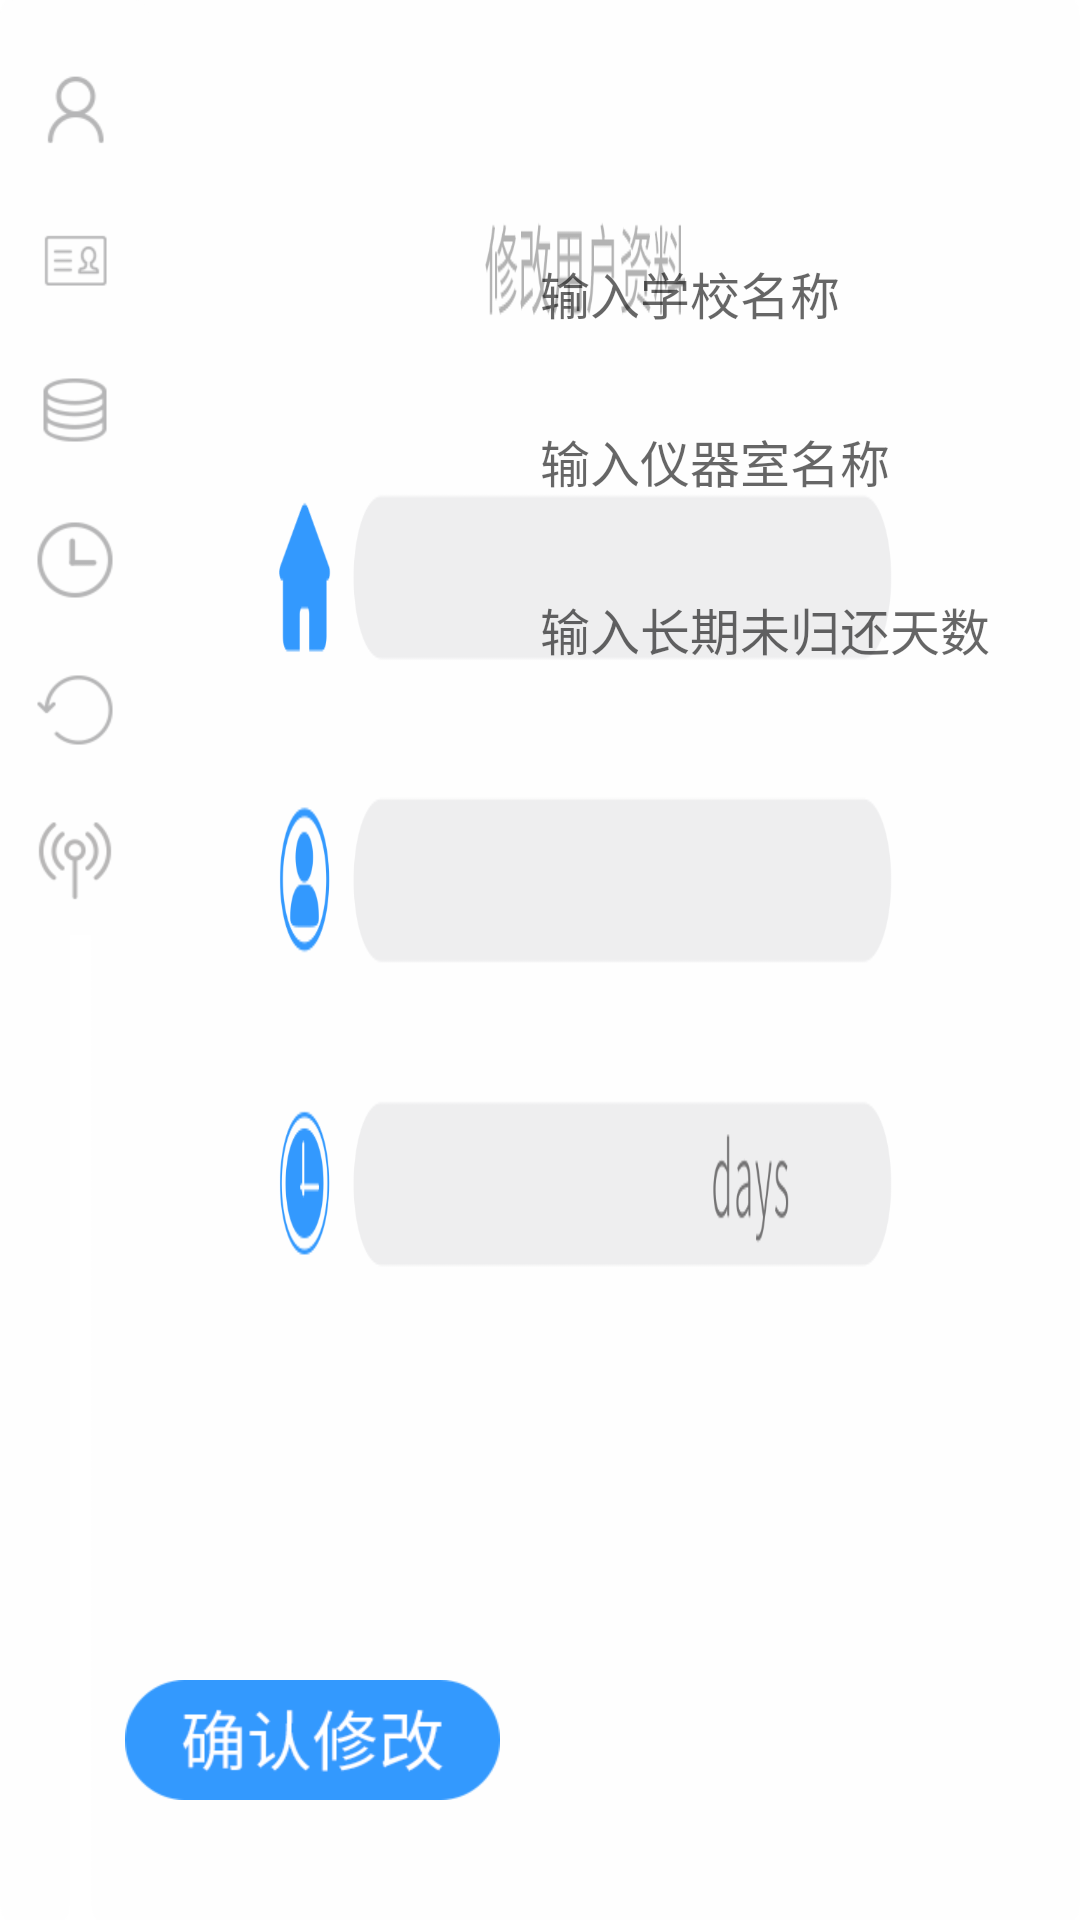

Layout XML and referenced resources for this Android screen:
<!-- AndroidManifest.xml: application theme Theme.SD100 -->
<!-- res/layout/fragment_set_info.xml -->
<androidx.constraintlayout.widget.ConstraintLayout xmlns:android="http://schemas.android.com/apk/res/android"
    xmlns:app="http://schemas.android.com/apk/res-auto"
    xmlns:tools="http://schemas.android.com/tools"
    android:layout_width="match_parent"
    android:layout_height="match_parent"
    tools:context="com.example.settings.fragment_settings"
    android:background="@mipmap/settings_info_background">

    <ImageView
        android:id="@+id/set_info_tab_info"
        android:layout_width="wrap_content"
        android:layout_height="wrap_content"
        android:background="@drawable/settings_tab_info"
        app:layout_constraintStart_toStartOf="parent"
        app:layout_constraintTop_toTopOf="parent" />

    <ImageView
        android:id="@+id/set_info_tab_id"
        android:layout_width="wrap_content"
        android:layout_height="wrap_content"
        android:src="@drawable/settings_tab_id"
        app:layout_constraintStart_toStartOf="parent"
        app:layout_constraintTop_toBottomOf="@+id/set_info_tab_info" />


    <ImageView
        android:id="@+id/set_info_tab_stock"
        android:layout_width="wrap_content"
        android:layout_height="wrap_content"
        android:src="@drawable/settings_tab_stock"
        app:layout_constraintStart_toStartOf="parent"
        app:layout_constraintTop_toBottomOf="@+id/set_info_tab_id" />

    <ImageView
        android:id="@+id/set_info_tab_time"
        android:layout_width="wrap_content"
        android:layout_height="wrap_content"
        android:src="@drawable/settings_tab_time"
        app:layout_constraintStart_toStartOf="parent"
        app:layout_constraintTop_toBottomOf="@+id/set_info_tab_stock" />
    <ImageView
        android:id="@+id/set_info_tab_reset"
        android:layout_width="wrap_content"
        android:layout_height="wrap_content"
        android:background="@drawable/settings_tab_reset"
        app:layout_constraintStart_toStartOf="parent"
        app:layout_constraintTop_toBottomOf="@+id/set_info_tab_time" />

    <ImageView
        android:id="@+id/set_info_btn_confirm"
        android:layout_width="wrap_content"
        android:layout_height="wrap_content"
        android:layout_marginEnd="580px"
        android:layout_marginBottom="120px"
        android:src="@mipmap/settings_tab_page_bnt_ok"
        app:layout_constraintBottom_toBottomOf="parent"
        app:layout_constraintEnd_toEndOf="parent" />

    <EditText
        android:id="@+id/settings_school"
        android:layout_width="700px"
        android:layout_height="wrap_content"
        android:layout_marginStart="540px"
        android:layout_marginTop="257px"
        android:background="@null"
        android:fontFamily="@font/simyou"
        android:hint="输入学校名称"
        android:inputType="textNoSuggestions"
        android:textColor="#3399fe"
        android:textSize="50px"
        app:layout_constraintStart_toStartOf="parent"
        app:layout_constraintTop_toTopOf="parent" />

    <EditText
        android:id="@+id/settings_lab"
        android:layout_width="700px"
        android:layout_height="wrap_content"
        android:layout_marginTop="95px"
        android:background="@null"
        android:fontFamily="@font/simyou"
        android:hint="输入仪器室名称"
        android:inputType="textNoSuggestions"
        android:textColor="#3399fe"
        android:textSize="50px"
        app:layout_constraintStart_toStartOf="@+id/settings_school"
        app:layout_constraintTop_toBottomOf="@+id/settings_school" />

    <EditText
        android:id="@+id/settings_days"
        android:layout_width="700px"
        android:layout_height="wrap_content"
        android:layout_marginTop="95px"
        android:background="@null"
        android:fontFamily="@font/simyou"
        android:hint="输入长期未归还天数"
        android:inputType="number"
        android:textColor="#3399fe"
        android:textSize="50px"
        app:layout_constraintStart_toStartOf="@+id/settings_lab"
        app:layout_constraintTop_toBottomOf="@+id/settings_lab" />

    <ImageView
        android:id="@+id/settings_info_tab_sync"
        android:layout_width="wrap_content"
        android:layout_height="wrap_content"
        android:src="@drawable/settings_tab_sync"
        app:layout_constraintStart_toStartOf="parent"
        app:layout_constraintTop_toBottomOf="@+id/set_info_tab_reset" />


</androidx.constraintlayout.widget.ConstraintLayout>
<!-- resources referenced by this layout -->
<resources>
  <!-- drawable settings_tab_id (drawable) -->
  <?xml version="1.0" encoding="utf-8"?>
  
  <selector xmlns:android="http://schemas.android.com/apk/res/android">
      <item android:drawable="@mipmap/settings_id" android:state_selected="true" />
      <item android:drawable="@mipmap/settings_id_normal" />
  </selector>
  <!-- drawable settings_tab_info (drawable) -->
  <?xml version="1.0" encoding="utf-8"?>
  
  <selector xmlns:android="http://schemas.android.com/apk/res/android">
      <item android:drawable="@mipmap/settings_center" android:state_selected="true" />
      <item android:drawable="@mipmap/settings_center_normal" />
  </selector>
  <!-- drawable settings_tab_reset (drawable) -->
  <?xml version="1.0" encoding="utf-8"?>
  
  <selector xmlns:android="http://schemas.android.com/apk/res/android">
      <item android:drawable="@mipmap/settings_reset" android:state_selected="true" />
      <item android:drawable="@mipmap/settings_reset_normal" />
  </selector>
  <!-- drawable settings_tab_stock (drawable) -->
  <?xml version="1.0" encoding="utf-8"?>
  
  <selector xmlns:android="http://schemas.android.com/apk/res/android">
      <item android:drawable="@mipmap/settings_databank" android:state_selected="true" />
      <item android:drawable="@mipmap/settings_databank_normal" />
  </selector>
  <!-- drawable settings_tab_sync (drawable) -->
  <?xml version="1.0" encoding="utf-8"?>
  
  <selector xmlns:android="http://schemas.android.com/apk/res/android">
      <item android:drawable="@mipmap/settings_page_bnt_synchronization" android:state_selected="true" />
      <item android:drawable="@mipmap/settings_page_bnt_synchronization_normal" />
  </selector>
  <!-- drawable settings_tab_time (drawable) -->
  <?xml version="1.0" encoding="utf-8"?>
  
  <selector xmlns:android="http://schemas.android.com/apk/res/android">
      <item android:drawable="@mipmap/settings_systemtime" android:state_selected="true" />
      <item android:drawable="@mipmap/settings_systemtime_normal" />
  </selector>
  <!-- mipmap settings_info_background: png bitmap (drawable, 24025 bytes) -->
  <!-- mipmap settings_tab_page_bnt_ok: png bitmap (mipmap-xhdpi, 5681 bytes) -->
  <style name="Theme.SD100" parent="Theme.MaterialComponents.DayNight.NoActionBar">
          
          <item name="colorPrimary">@color/purple_500</item>
          <item name="colorPrimaryVariant">@color/purple_700</item>
          <item name="colorOnPrimary">@color/white</item>
          
          <item name="colorSecondary">@color/teal_200</item>
          <item name="colorSecondaryVariant">@color/teal_700</item>
          <item name="colorOnSecondary">@color/black</item>
          
          <item name="android:statusBarColor" tools:targetApi="l">?attr/colorPrimaryVariant</item>
          
      </style>
  <color name="purple_500">#FF6200EE</color>
  <color name="purple_700">#FF3700B3</color>
  <color name="white">#FFFFFFFF</color>
  <color name="teal_200">#FF03DAC5</color>
  <color name="teal_700">#FF018786</color>
  <color name="black">#FF000000</color>
</resources>
